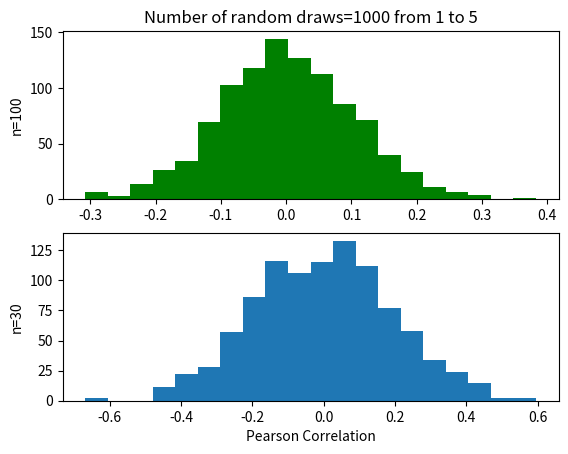

Recreate this plot in Python.
#!/usr/bin/env python3
# -*- coding: utf-8 -*-

import matplotlib.pyplot as plt 
import numpy as np 

"""
Set parameters below
--------------------

"""
nsim=1000
nsize=100
nhigh=5

"""
nsim = number of simulations
nsize = number of items in random arrays
nhigh = highest integer in random arrays

"""

pcorr=[]
pscorr=[]

for s in range(nsim):
    x=np.random.randint(1,nhigh+1,size=nsize)
    y=np.random.randint(1,nhigh+1,size=nsize)
    pcorr.append(np.corrcoef(x,y)[0,1])
    # extracts first 30 items from x,y and calculates correlation
    xs=x[:30] 
    ys=y[:30] 
    pscorr.append(np.corrcoef(xs,ys)[0,1])

# Plot results as histograms
plt.subplot(2, 1, 1)
plt.hist(pcorr, bins = 20, color='g')
plt.title('Number of random draws='+str(nsim)+' from 1 to '+str(nhigh))
plt.ylabel('n='+str(nsize))

plt.subplot(2, 1, 2)
plt.hist(pscorr, bins = 20)
plt.xlabel('Pearson Correlation')
plt.ylabel('n=30')

plt.show()
